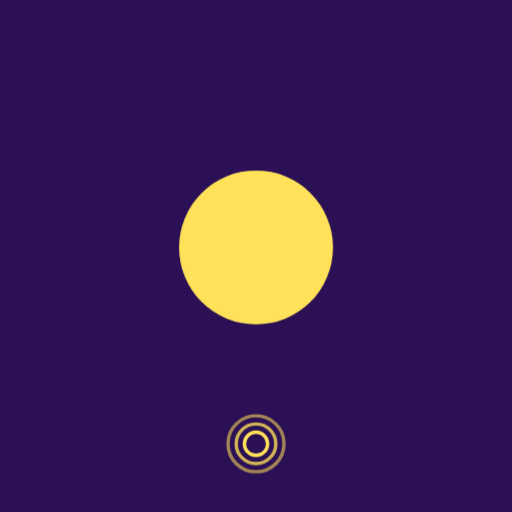
t = 0.00 s
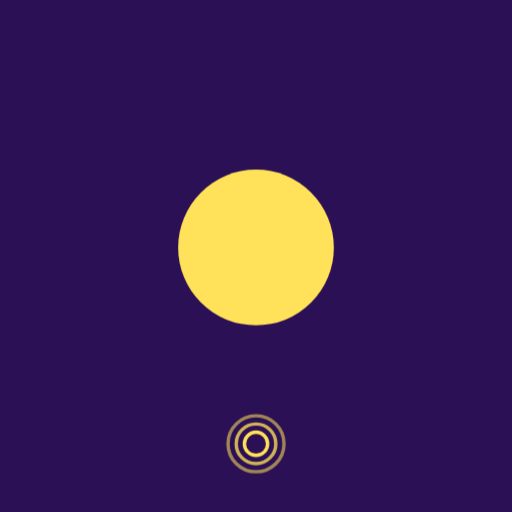
t = 0.50 s
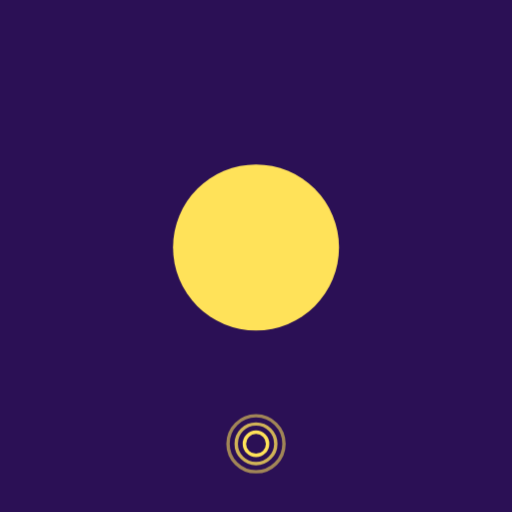
t = 1.50 s
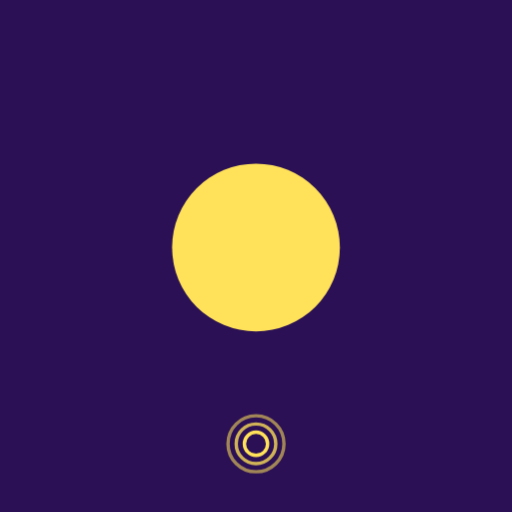
t = 2.00 s
t = 2.50 s: frame unchanged from t = 1.50 s, image omitted
t = 3.50 s: frame unchanged from t = 0.50 s, image omitted

The animated SVG that drew these frames (rendered in a browser with its animation timeline set to each time). Animation: 1 CSS @keyframes rule; one cycle of 4.00 s, repeats indefinitely.

<?xml version="1.0" encoding="UTF-8"?>
<svg xmlns="http://www.w3.org/2000/svg" viewBox="0 0 120 120" data-name="196d8431a3d3-17890131999386365">
<style>
.c0{animation:k_latir 4s ease-in-out infinite}
@keyframes k_latir{0%,100%{transform:scale(1)}50%{transform:scale(1.09)}}
</style>
<rect width="120" height="120" fill="#2b1055"/>
<g id="capa-0-protagonista" transform="translate(60,58)" data-rol="protagonista" data-gesto="latir" data-ritmo="4s" data-figura="disco"><title>protagonista - disco</title><g class="c0"><g transform="scale(22)"><circle r=".82" fill="#ffe259"/></g></g></g>
<g id="capa-1-base" transform="translate(60,104)" data-rol="base" data-gesto="quieto" data-ritmo="4s" data-figura="onda"><title>base - onda</title><g class="c1"><g transform="scale(8)"><circle r="0.34" fill="none" stroke="#ffe259" stroke-width=".10" opacity="1.00"/><circle r="0.58" fill="none" stroke="#ffe259" stroke-width=".10" opacity="0.78"/><circle r="0.82" fill="none" stroke="#ffe259" stroke-width=".10" opacity="0.56"/></g></g></g>
</svg>
